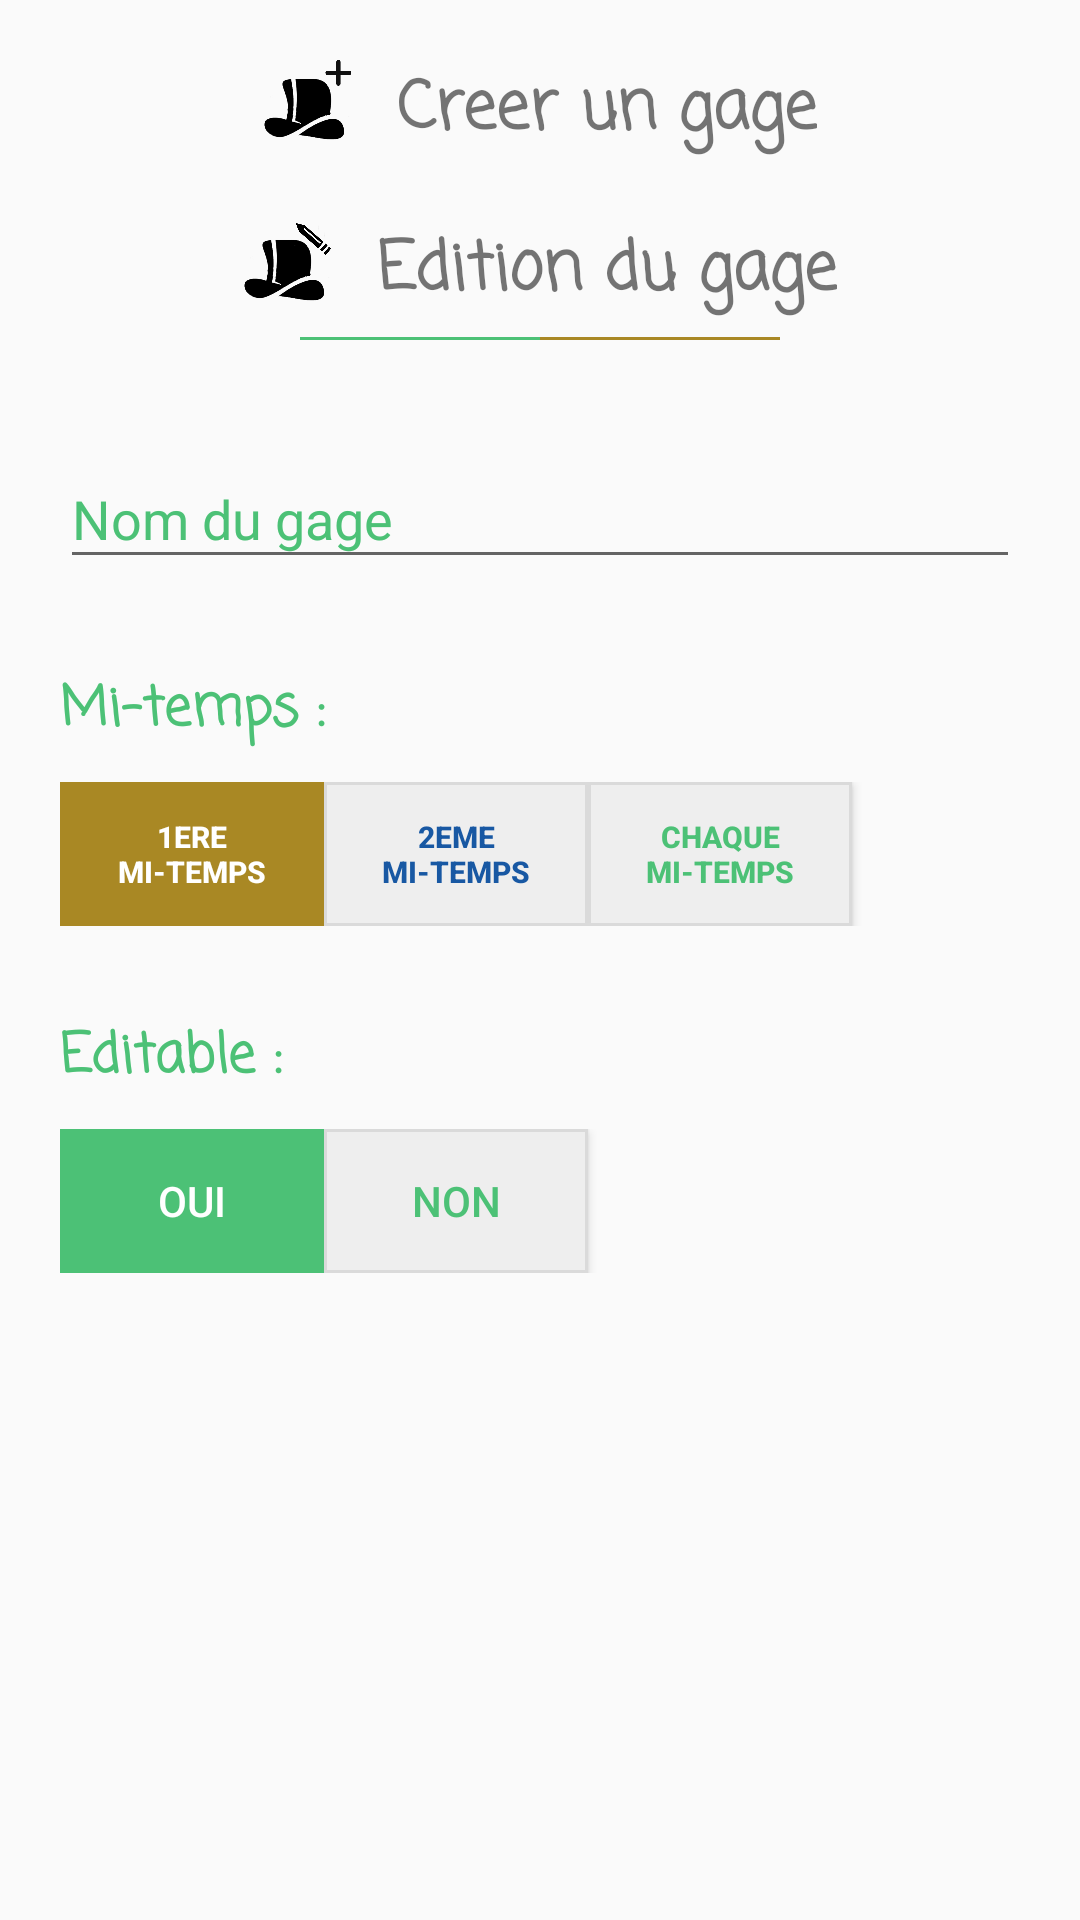

Layout XML and referenced resources for this Android screen:
<!-- AndroidManifest.xml: application theme AppTheme -->
<!-- res/layout/fragment_create_objective.xml -->
<FrameLayout xmlns:android="http://schemas.android.com/apk/res/android"
    xmlns:tools="http://schemas.android.com/tools"
    android:layout_width="match_parent"
    android:layout_height="match_parent"
    xmlns:app="http://schemas.android.com/apk/res-auto"
    tools:context="personal.nmartinez.fr.virtualfootballpicker.createobjective.view.CreateObjectiveFragment">

    
    <RelativeLayout
        android:id="@+id/rl_create_objective_main_layout"
        android:layout_width="match_parent"
        android:layout_height="match_parent">

        <LinearLayout
            android:id="@+id/create_objective_title_layout"
            android:layout_width="match_parent"
            android:layout_height="wrap_content"
            android:layout_centerHorizontal="true">
            <LinearLayout
                android:layout_width="match_parent"
                android:layout_height="wrap_content"
                android:orientation="vertical">

                <LinearLayout
                    android:id="@+id/create_objective_layout"
                    android:layout_width="wrap_content"
                    android:layout_height="wrap_content"
                    android:layout_marginTop="20dp"
                    android:layout_gravity="center">

                    <ImageView
                        android:layout_width="30dp"
                        android:layout_height="30dp"
                        android:src="@drawable/add_objective_icon"
                        />

                    <TextView
                        android:id="@+id/create_objective_label"
                        android:layout_width="wrap_content"
                        android:layout_height="wrap_content"
                        android:layout_marginLeft="15dp"
                        android:fontFamily="casual"
                        android:layout_gravity="center"
                        android:textSize="22sp"
                        android:textStyle="bold"
                        android:text="@string/create_objective_label"
                        />

                </LinearLayout>

                <LinearLayout
                    android:id="@+id/edit_objective_layout"
                    android:layout_width="wrap_content"
                    android:layout_height="wrap_content"
                    android:layout_marginTop="20dp"
                    android:layout_gravity="center">

                    <ImageView
                        android:layout_width="30dp"
                        android:layout_height="30dp"
                        android:src="@drawable/edit_objective_icon"
                        />

                    <TextView
                        android:id="@+id/edit_objective_label"
                        android:layout_width="wrap_content"
                        android:layout_height="wrap_content"
                        android:layout_marginLeft="15dp"
                        android:layout_gravity="center"
                        android:textSize="22sp"
                        android:fontFamily="casual"
                        android:textStyle="bold"
                        android:text="@string/edit_objective_label"
                        />

                </LinearLayout>

                <LinearLayout
                    android:layout_width="wrap_content"
                    android:layout_height="wrap_content"
                    android:layout_marginTop="5dp"
                    android:layout_gravity="center">

                    <View
                        android:layout_width="80dp"
                        android:layout_height="1dp"
                        android:layout_weight="0.5"
                        android:background="@color/main_green"
                        />

                    <View android:layout_width="80dp"
                        android:layout_height="1dp"
                        android:layout_weight="0.5"
                        android:background="@color/gold"
                        />

                </LinearLayout>

            </LinearLayout>

        </LinearLayout>


        <LinearLayout
            android:id="@+id/create_objective_name_layout"
            android:layout_below="@id/create_objective_title_layout"
            android:layout_width="match_parent"
            android:layout_height="wrap_content"
            android:orientation="vertical"
            android:descendantFocusability="beforeDescendants"
            android:focusableInTouchMode="true"
            android:layout_marginTop="20dp"
            android:layout_marginStart="20dp">
        
            
            
            
            
            

        
            
            
            
            
            
            
            
            
            
            

            <android.support.design.widget.TextInputLayout
                android:layout_width="match_parent"
                android:layout_height="wrap_content"
                app:hintTextAppearance="@style/TextAppearance.App.TextInputLayout"
                android:textColorHint="@color/colorPrimary">

                <android.support.v7.widget.AppCompatEditText
                    android:id="@+id/create_objective_name_edittext"
                    android:layout_width="match_parent"
                    android:layout_height="wrap_content"
                    android:focusedByDefault="false"
                    android:maxLength="50"
                    android:layout_marginTop="10dp"
                    android:layout_marginEnd="20dp"
                    android:ellipsize="start"
                    android:hint="Nom du gage"/>

            </android.support.design.widget.TextInputLayout>


        <TextView
            android:id="@+id/create_objective_name_error_textview"
            android:layout_width="wrap_content"
            android:layout_height="wrap_content"
            android:textColor="@color/warningColor"
            android:visibility="gone"
            android:layout_marginStart="20dp"
            android:textSize="8sp"
            android:text="Veuillez indiquer un nom"
            android:layout_below="@id/create_objective_name_layout"
            />



        <TextView
            android:id="@+id/create_objective_period_textview"
            android:paddingTop="30dp"
            android:layout_width="wrap_content"
            android:layout_height="wrap_content"
            android:fontFamily="casual"
            android:textSize="18sp"
            android:textStyle="bold"
            android:textColor="@color/colorPrimary"
            android:text="Mi-temps : "/>

            <LinearLayout
                android:layout_width="match_parent"
                android:layout_height="wrap_content"
                android:layout_marginTop="10dp">


                <Button
                    android:id="@+id/create_objective_first_period_button"
                    android:layout_width="wrap_content"
                    android:layout_height="wrap_content"
                    android:text="@string/first_period"
                    android:textColor="@color/white"
                    android:paddingRight="2dp"
                    android:textStyle="bold"
                    android:paddingLeft="2dp"
                    android:textSize="10sp"
                    android:background="@color/gold"/>

                <Button
                    android:id="@+id/create_objective_second_period_button"
                    android:layout_width="wrap_content"
                    android:layout_height="wrap_content"
                    android:text="@string/second_period"
                    android:textSize="10sp"
                    android:textStyle="bold"
                    android:paddingRight="2dp"
                    android:paddingLeft="2dp"
                    android:textColor="@color/secondPeriodColor"
                    android:background="@drawable/button_border"/>

                <Button
                    android:id="@+id/create_objective_both_periods_button"
                    android:layout_width="wrap_content"
                    android:layout_height="wrap_content"
                    android:text="@string/both_periods"
                    android:textSize="10sp"
                    android:textStyle="bold"
                    android:paddingRight="2dp"
                    android:paddingLeft="2dp"
                    android:background="@drawable/button_border"
                    android:textColor="@color/bothPeriodsColor"/>

            </LinearLayout>




        <TextView
            android:id="@+id/create_objective_period_error_textview"
            android:layout_width="wrap_content"
            android:layout_height="wrap_content"
            android:textColor="@color/warningColor"
            android:layout_marginStart="20dp"
            android:textSize="8sp"
            android:visibility="gone"
            android:text="Veuillez choisir une mi-temps"
            />


            <TextView
                android:id="@+id/create_objective_editable_textview"
                android:layout_width="wrap_content"
                android:layout_height="wrap_content"
                android:layout_marginTop="30dp"
                android:fontFamily="casual"
                android:text="Editable : "
                android:textSize="18sp"
                android:textStyle="bold"
                android:textColor="@color/colorPrimary"/>

            <LinearLayout
                android:layout_width="match_parent"
                android:layout_height="wrap_content"
                android:layout_marginTop="10dp">


                <Button
                    android:id="@+id/create_objective_editable_button"
                    android:layout_width="wrap_content"
                    android:layout_height="wrap_content"
                    android:text="OUI"
                    android:textColor="@color/white"
                    android:paddingRight="5dp"
                    android:paddingLeft="5dp"
                    android:background="@color/main_green"/>

                <Button
                    android:id="@+id/create_objective_not_editable_button"
                    android:layout_width="wrap_content"
                    android:layout_height="wrap_content"
                    android:text="NON"
                    android:paddingRight="5dp"
                    android:paddingLeft="5dp"
                    android:textColor="@color/main_green"
                    android:background="@drawable/button_border"/>


            </LinearLayout>

        </LinearLayout>

        <LinearLayout
            android:visibility="gone"
            android:layout_width="match_parent"
            android:layout_height="wrap_content"
            android:layout_alignParentBottom="true"
            android:orientation="vertical"
            android:layout_marginBottom="20dp"
            >

            <Button
                android:id="@+id/create_objective_validate_button"
                style="@style/enabledButtonStyle"
                android:layout_gravity="end"
                android:layout_marginEnd="20dp"
                android:text="Valider"/>

        </LinearLayout>

    </RelativeLayout>

</FrameLayout>
<!-- resources referenced by this layout -->
<resources>
  <color name="bothPeriodsColor">@color/main_green</color>
  <color name="colorPrimary">@color/main_green</color>
  <color name="gold">#a98824</color>
  <color name="main_green">#4CC176</color>
  <color name="secondPeriodColor">#1858A3</color>
  <color name="warningColor">#FF0000</color>
  <color name="white">#FFFFFF</color>
  <!-- drawable add_objective_icon: png bitmap (drawable, 30747 bytes) -->
  <!-- drawable button_border (drawable) -->
  <?xml version="1.0" encoding="utf-8"?>
  <shape xmlns:android="http://schemas.android.com/apk/res/android"
      android:shape="rectangle" >
  
      <solid android:color="@color/light_gray" />
  
      <stroke
          android:width="1dp"
          android:color="@color/gray" />
  
  </shape>
  <!-- drawable edit_objective_icon: png bitmap (drawable, 68688 bytes) -->
  <!-- drawable edit_text_style (drawable) -->
  <?xml version="1.0" encoding="utf-8" ?>
  <shape xmlns:android="http://schemas.android.com/apk/res/android"
  
      android:thickness="0dp"
  
      android:shape="rectangle">
      <stroke android:width="3dp"
  
          android:color="@color/main_green"/>
      <corners android:radius="5dp" />
      <gradient
  
          android:startColor="#C8C8C8"
  
          android:endColor="#FFFFFF"
  
          android:type="linear"
  
          android:angle="270"/>
  </shape>
  <string name="both_periods">Chaque\nmi-temps</string>
  <string name="create_objective_label">Creer un gage</string>
  <string name="edit_objective_label">Edition du gage </string>
  <string name="first_period">1ere\nmi-temps</string>
  <string name="second_period">2eme\nmi-temps</string>
  <style name="TextAppearance.App.TextInputLayout" parent="@android:style/TextAppearance">
          <item name="android:textColor">@color/colorPrimary</item>
          <item name="android:textSize">18sp</item>
          <item name="android:textStyle">bold</item>
          <item name="android:fontFamily">casual</item>
      </style>
  <style name="enabledButtonStyle">
          <item name="android:background">@drawable/rounded_button</item>
          <item name="android:textColor">@color/white</item>
          <item name="android:layout_height">wrap_content</item>
          <item name="android:layout_width">wrap_content</item>
      </style>
  <style name="AppTheme" parent="Theme.AppCompat.Light.DarkActionBar">
          
          <item name="colorPrimary">@color/colorPrimary</item>
          <item name="colorPrimaryDark">@color/colorPrimaryDark</item>
          <item name="colorAccent">@color/colorAccent</item>
      </style>
  <color name="light_gray">#EEEEEE</color>
  <color name="gray">#DADADA</color>
  <color name="colorPrimaryDark">#303F9F</color>
  <color name="colorAccent">@color/colorPrimary</color>
</resources>
